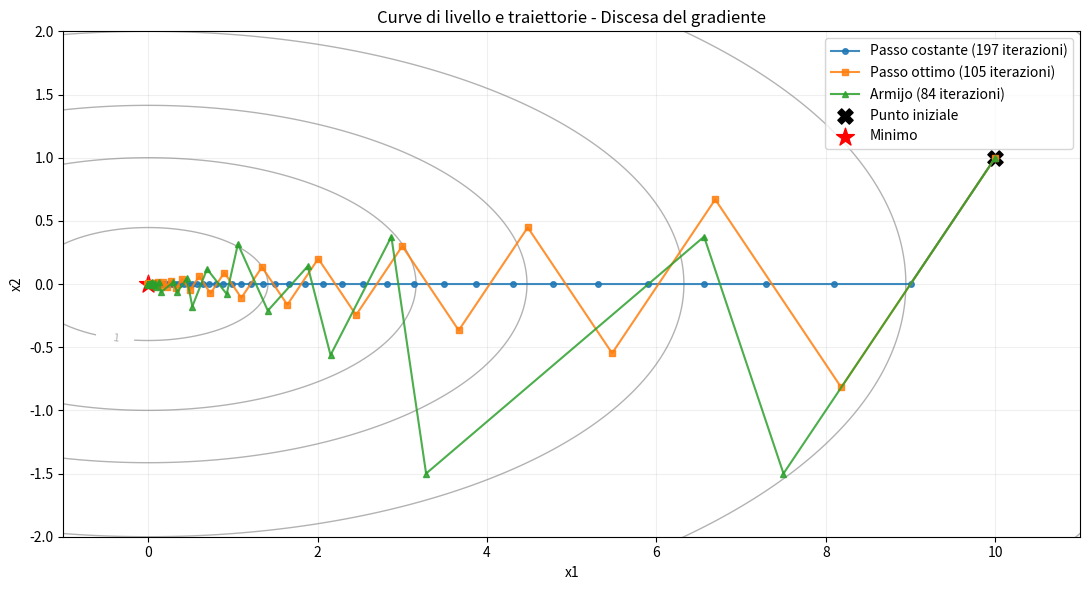
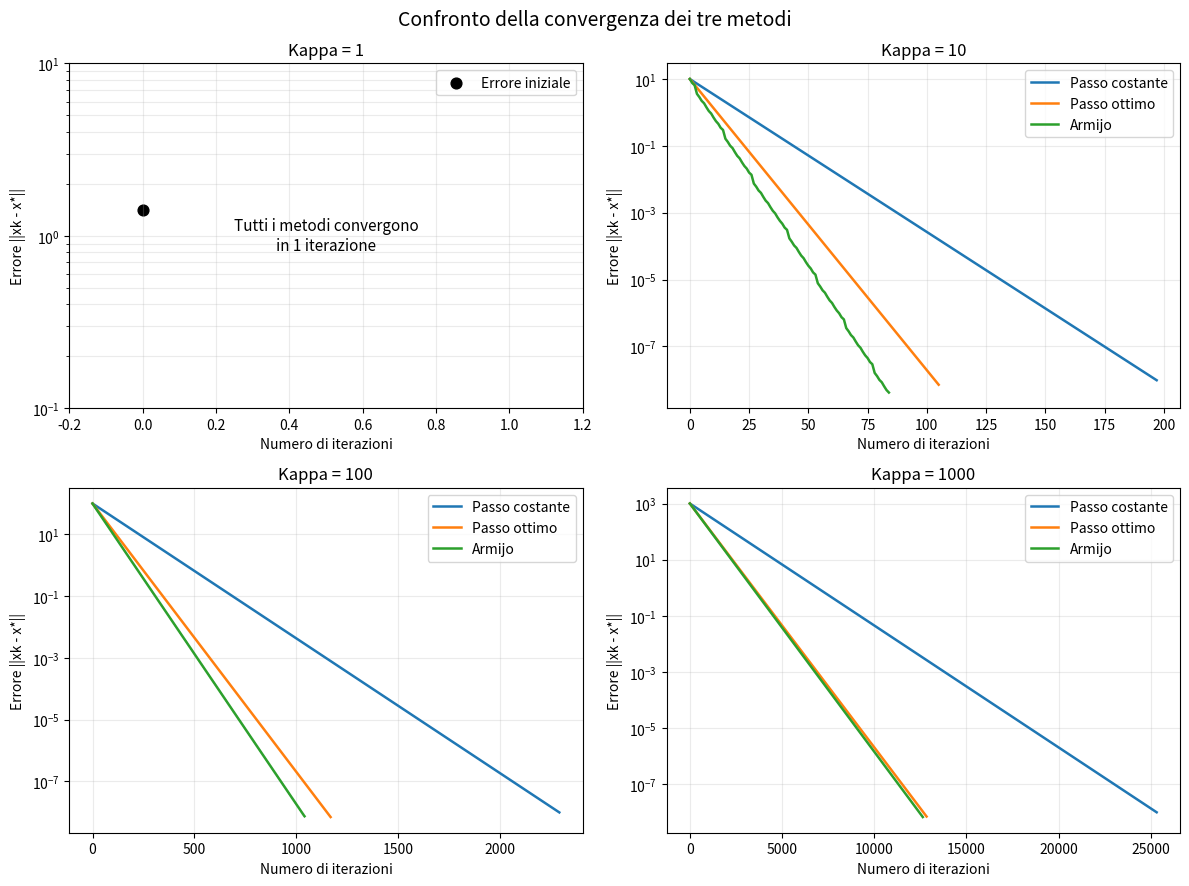

The matplotlib source for these figures, in order: (Note: this script raises an exception after producing the figures.)
import numpy as np
import matplotlib.pyplot as plt

# 1-DEFINIZIONE DEL PROBLEMA

# impostiamo il valore di kappa, che determina il condizionamento della matrice
kappa = 10

# costruiamo la matrice diagonale A utilizzata nella funzione quadratica
A = np.array([
    [1, 0],
    [0, kappa]
])

# scegliamo il punto iniziale da cui parte la discesa del gradiente
x0 = np.array([float(kappa), 1.0])


# FUNZIONE OBIETTIVO E GRADIENTE

# definiamo la funzione quadratica che vogliamo minimizzare
def f(x):
    return 0.5 * x @ A @ x


# calcoliamo il gradiente della funzione tramite il prodotto tra A e x
def gradiente(x):
    return A @ x


# BACKTRACKING DI ARMIJO

# funzione che cerca un passo adatto per la discesa del gradiente
def armijo(x, alpha_iniziale=1.0, beta=0.5, c=1e-4):
    # impostiamo il passo iniziale e calcoliamo il gradiente
    alpha = alpha_iniziale
    grad = gradiente(x)

    # riduciamo il passo finché non viene soddisfatta la condizione di armijo
    while f(x - alpha * grad) > f(x) - c * alpha * np.linalg.norm(grad) ** 2:
        alpha = beta * alpha

    # restituiamo il valore del passo trovato
    return alpha


# 2-DISCESA DEL GRADIENTE

# funzione che esegue la discesa del gradiente con il metodo scelto
def discesa_gradiente(x0, metodo, tolleranza=1e-8, max_iter=100000):
    # partiamo da una copia del punto iniziale e lo salviamo nella traiettoria
    x = x0.copy()
    traiettoria = [x.copy()]

    # calcoliamo gli autovalori della matrice A
    autovalori = np.linalg.eigvalsh(A)

    # ricaviamo il valore minimo e massimo degli autovalori
    mu = np.min(autovalori)
    L = np.max(autovalori)

    # ripetiamo gli aggiornamenti fino al limite massimo di iterazioni
    for k in range(max_iter):

        # calcoliamo il gradiente nel punto corrente
        grad = gradiente(x)

        # ci fermiamo quando la norma del gradiente è inferiore alla tolleranza
        if np.linalg.norm(grad) < tolleranza:
            break

        # scegliamo il passo in base al metodo utilizzato
        if metodo == "costante":
            alpha = 1 / L

        elif metodo == "ottimo":
            alpha = 2 / (L + mu)

        elif metodo == "armijo":
            alpha = armijo(x)

        # se il metodo non è riconosciuto, segnaliamo un errore
        else:
            raise ValueError("Metodo non riconosciuto")

        # aggiorniamo il punto muovendoci nella direzione opposta al gradiente
        x = x - alpha * grad

        # salviamo il nuovo punto per ricostruire la traiettoria
        traiettoria.append(x.copy())

    # restituiamo tutti i punti visitati durante la discesa
    return np.array(traiettoria)


# ESECUZIONE DEI TRE METODI

# associamo a ogni metodo il nome utilizzato nel codice e un simbolo per il grafico
metodi = {
    "Passo costante": ("costante", "o"),
    "Passo ottimo": ("ottimo", "s"),
    "Armijo": ("armijo", "^")
}

# creiamo un dizionario in cui salvare i risultati dei tre metodi
risultati = {}

# eseguiamo un metodo alla volta
for nome, (metodo, marker) in metodi.items():
    # calcoliamo la traiettoria partendo dallo stesso punto iniziale
    traiettoria = discesa_gradiente(x0, metodo)

    # salviamo la traiettoria e il simbolo da utilizzare nel grafico
    risultati[nome] = (traiettoria, marker)

    print(f"{nome}: {len(traiettoria) - 1} iterazioni")

# CREAZIONE DELLE CURVE DI LIVELLO

# definiamo gli intervalli di valori per le due variabili
x1_vals = np.linspace(-12, 12, 400)
x2_vals = np.linspace(-5, 5, 400)

# creiamo una griglia di punti su cui calcolare la funzione
X1, X2 = np.meshgrid(x1_vals, x2_vals)

# calcoliamo il valore della funzione quadratica in ogni punto della griglia
Z = 0.5 * (X1 ** 2 + kappa * X2 ** 2)


# FUNZIONE PER DISEGNARE LE TRAIETTORIE

# definiamo una funzione per rappresentare il percorso seguito da ogni metodo
def disegna_traiettoria(traiettoria, nome, colore, marker):
    # calcoliamo il numero di iterazioni escludendo il punto iniziale
    n_iterazioni = len(traiettoria) - 1

    # disegniamo la traiettoria indicando colore, simbolo e numero di iterazioni
    plt.plot(
        traiettoria[:, 0],
        traiettoria[:, 1],
        color=colore,
        linewidth=1.5,
        marker=marker,
        markersize=4,
        alpha=0.85,
        label=f"{nome} ({n_iterazioni} iterazioni)",
        zorder=3
    )


# CREAZIONE DELLA GRIGLIA

# creiamo la griglia utilizzando i valori delle due variabili
X1, X2 = np.meshgrid(x1_vals, x2_vals)

# CREAZIONE DEL GRAFICO

# impostiamo le dimensioni della figura
plt.figure(figsize=(11, 6))

# curve di livello meno affollate
# scegliamo alcuni livelli per rendere il grafico più leggibile
livelli = [1, 5, 10, 20, 40, 80]

# disegniamo le curve di livello della funzione usando il colore grigio
contorni = plt.contour(
    X1, X2, Z,
    levels=livelli,
    colors="gray",
    linewidths=1,
    alpha=0.6
)

plt.clabel(contorni, inline=True, fontsize=8)

# stili delle traiettorie
# assegniamo a ogni metodo un colore e un simbolo diverso
stili = {
    "Passo costante": ("tab:blue", "o"),
    "Passo ottimo": ("tab:orange", "s"),
    "Armijo": ("tab:green", "^")
}

# disegniamo le traiettorie dei tre metodi utilizzando gli stili scelti
for nome, (traiettoria, marker) in risultati.items():
    colore, simbolo = stili[nome]
    disegna_traiettoria(traiettoria, nome, colore, simbolo)

# punto iniziale
# evidenziamo il punto da cui partono tutti i metodi
plt.scatter(
    x0[0], x0[1],
    color="black",
    marker="X",
    s=120,
    label="Punto iniziale"
)

# minimo
# indichiamo con una stella rossa il minimo della funzione
plt.scatter(
    0, 0,
    color="red",
    marker="*",
    s=180,
    label="Minimo"
)

# aggiungiamo le etichette degli assi e il titolo del grafico
plt.xlabel("x1")
plt.ylabel("x2")
plt.title("Curve di livello e traiettorie - Discesa del gradiente")

# impostiamo gli intervalli degli assi per visualizzare meglio le traiettorie
plt.xlim(-1, 11)
plt.ylim(-2, 2)

# aggiungiamo la legenda e la griglia e sistemiamo la disposizione del grafico
plt.legend()
plt.grid(alpha=0.2)
plt.tight_layout()
plt.show()

# 3-CONFRONTO PER DIVERSI VALORI DI KAPPA

# definiamo i valori di kappa da utilizzare negli esperimenti
valori_kappa = [1, 10, 100, 1000]

# creiamo un dizionario per raccogliere i risultati dei vari esperimenti
risultati_punto3 = {}

# ripetiamo il confronto per ogni valore di kappa
for kappa in valori_kappa:

    # aggiorniamo la matrice A in base al valore di kappa
    A = np.array([
        [1, 0],
        [0, kappa]
    ])

    # impostiamo il punto iniziale per il nuovo esperimento
    x0 = np.array([float(kappa), 1.0])

    # creiamo uno spazio per salvare i risultati relativi a questo kappa
    risultati_punto3[kappa] = {}

    # eseguiamo tutti e tre i metodi con la matrice aggiornata
    for nome, (metodo, marker) in metodi.items():
        # calcoliamo la traiettoria del metodo
        traiettoria = discesa_gradiente(x0, metodo)

        # contiamo le iterazioni escludendo il punto iniziale
        n_iterazioni = len(traiettoria) - 1

        # calcoliamo la distanza dal minimo per ogni punto della traiettoria
        errori = np.linalg.norm(traiettoria, axis=1)

        # verifichiamo se il gradiente finale soddisfa la tolleranza richiesta
        convergente = (
                np.linalg.norm(gradiente(traiettoria[-1])) < 1e-8
        )

        # salviamo iterazioni, errori e risultato del controllo di convergenza
        risultati_punto3[kappa][nome] = {
            "iterazioni": n_iterazioni,
            "errori": errori,
            "convergente": convergente
        }

# TABELLA DEL NUMERO DI ITERAZIONI


print("\nCONFRONTO DEL NUMERO DI ITERAZIONI")
print("-" * 60)

print(f"{'Kappa':<10} {'Costante':<15} {'Ottimo':<15} {'Armijo':<15}")

# analizziamo i risultati per ogni valore di kappa
for kappa in valori_kappa:

    # creiamo una lista per raccogliere le iterazioni dei tre metodi
    valori = []

    # recuperiamo i risultati di ciascun metodo
    for nome in metodi:

        risultato = risultati_punto3[kappa][nome]

        # se il metodo è convergente, salviamo il numero di iterazioni
        if risultato["convergente"]:
            valori.append(str(risultato["iterazioni"]))
        else:
            # altrimenti indichiamo che non ha raggiunto la convergenza
            valori.append("Non conv.")

    print(
        f"{kappa:<10} "
        f"{valori[0]:<15} "
        f"{valori[1]:<15} "
        f"{valori[2]:<15}")

# GRAFICI SEMILOGARITMICI DELL'ERRORE


fig, assi = plt.subplots(2, 2, figsize=(12, 9))

# associamo a ogni grafico il corrispondente valore di kappa
for ax, kappa in zip(assi.flat, valori_kappa):

    # impostiamo una scala logaritmica per rappresentare gli errori
    ax.set_yscale("log")

    # gestiamo separatamente il caso kappa uguale a 1
    if kappa == 1:

        # recuperiamo l'errore iniziale del passo costante
        errore_iniziale = risultati_punto3[kappa]["Passo costante"]["errori"][0]

        # evidenziamo il valore iniziale dell'errore
        ax.scatter(
            0, errore_iniziale,
            color="black",
            s=60,
            label="Errore iniziale"
        )

        # aggiungiamo un testo per indicare che tutti i metodi convergono subito
        ax.text(
            0.5, 0.5,
            "Tutti i metodi convergono\nin 1 iterazione",
            transform=ax.transAxes,
            ha="center",
            va="center",
            fontsize=11
        )

        # impostiamo i limiti degli assi per visualizzare meglio questo caso
        ax.set_xlim(-0.2, 1.2)
        ax.set_ylim(0.1, 10)

    else:

        # disegniamo l'andamento dell'errore per ciascun metodo
        for nome in metodi:
            # recuperiamo gli errori salvati durante le iterazioni
            errori = risultati_punto3[kappa][nome]["errori"]

            # consideriamo solo gli errori positivi, necessari per la scala logaritmica
            indici = np.where(errori > 0)[0]

            # recuperiamo il colore e il simbolo associati al metodo
            colore, marker = stili[nome]

            # rappresentiamo l'errore in funzione del numero di iterazioni
            ax.plot(
                indici,
                errori[indici],
                label=nome,
                color=colore,
                linewidth=1.8)

    # aggiungiamo titolo ed etichette degli assi a ogni grafico
    ax.set_title(f"Kappa = {kappa}")
    ax.set_xlabel("Numero di iterazioni")
    ax.set_ylabel("Errore ||xk - x*||")

    # aggiungiamo la griglia e la legenda
    ax.grid(True, which="both", alpha=0.25)
    ax.legend()

# inseriamo un titolo generale per il confronto
fig.suptitle(
    "Confronto della convergenza dei tre metodi",
    fontsize=14
)

# sistemiamo la disposizione dei grafici e salviamo l'immagine nella cartella grafici
plt.tight_layout()
plt.savefig("grafici/parte1_confronto_convergenza.png", dpi=300)
plt.show()


# 4-STIMA TEORICA DELLA CONVERGENZA

# funzione che calcola la stima teorica dell'errore per il passo ottimo
def stima_teorica(kappa, x0, n_iterazioni):
    # calcoliamo il fattore di convergenza in base al valore di kappa
    q = (kappa - 1) / (kappa + 1)

    # calcoliamo la distanza iniziale dal minimo
    errore_iniziale = np.linalg.norm(x0)

    # creiamo gli indici delle iterazioni, partendo da zero
    k = np.arange(n_iterazioni + 1)

    # calcoliamo la stima teorica dell'errore a ogni iterazione
    stima = (q ** k) * errore_iniziale

    # restituiamo i valori ottenuti
    return stima


# FUNZIONE PER CONFRONTARE TEORIA E RISULTATI

# funzione che confronta gli errori sperimentali con la stima teorica
def confronta_convergenza(kappa, ax):
    # recuperiamo gli errori ottenuti con il passo ottimo
    errori = risultati_punto3[kappa]["Passo ottimo"]["errori"]

    # ricostruiamo il punto iniziale relativo al valore di kappa
    x_iniziale = np.array([float(kappa), 1.0])

    # calcoliamo il numero di iterazioni effettuate
    n_iterazioni = len(errori) - 1

    # calcoliamo la stima teorica usando la funzione definita prima
    stima = stima_teorica(kappa, x_iniziale, n_iterazioni)

    # creiamo gli indici delle iterazioni, compreso quello iniziale
    iterazioni = np.arange(n_iterazioni + 1)

    # consideriamo solo i valori positivi per poter usare la scala logaritmica
    validi = (errori > 0) & (stima > 0)

    # disegniamo l'andamento degli errori sperimentali
    ax.semilogy(
        iterazioni[validi],
        errori[validi],
        label="Errore sperimentale",
        linewidth=2
    )

    # aggiungiamo la stima teorica con una linea tratteggiata
    ax.semilogy(
        iterazioni[validi],
        stima[validi],
        "--",
        label="Stima teorica",
        linewidth=2
    )

    # aggiungiamo titolo, etichette degli assi, griglia e legenda
    ax.set_title(f"Kappa = {kappa}")
    ax.set_xlabel("Numero di iterazioni")
    ax.set_ylabel("Errore")
    ax.grid(True, which="both", alpha=0.25)
    ax.legend()


# GRAFICO DEL CONFRONTO TEORICO-SPERIMENTALE

# creiamo quattro grafici, uno per ogni valore di kappa
fig, assi = plt.subplots(2, 2, figsize=(12, 9))

# ripetiamo il confronto per ciascun valore di kappa
for ax, kappa in zip(assi.flat, valori_kappa):

    # gestiamo separatamente il caso kappa uguale a 1
    if kappa == 1:

        # inseriamo un testo perché la convergenza avviene in una sola iterazione
        ax.text(
            0.5, 0.5,
            "Convergenza esatta\nin 1 iterazione",
            transform=ax.transAxes,
            ha="center",
            va="center",
            fontsize=11
        )

        # aggiungiamo il titolo e le etichette degli assi
        ax.set_title("Kappa = 1")
        ax.set_xlabel("Numero di iterazioni")
        ax.set_ylabel("Errore")

    else:
        # per gli altri valori confrontiamo gli errori sperimentali con la stima teorica
        confronta_convergenza(kappa, ax)

# aggiungiamo un titolo generale alla figura
fig.suptitle(
    "Confronto tra convergenza teorica e sperimentale",
    fontsize=14,
    fontweight="bold"
)

# sistemiamo la disposizione dei grafici e salviamo l'immagine nella cartella grafici
plt.tight_layout()
plt.savefig("grafici/parte1_confronto_teorico_sperimentale.png", dpi=300)
plt.show()


# TABELLA DEL CONFRONTO TEORICO-SPERIMENTALE

# funzione che stampa il confronto tra gli errori ottenuti e quelli previsti dalla teoria
def stampa_confronto_teorico(risultati_punto3, valori_kappa):
    print("\nCONFRONTO TRA ERRORE SPERIMENTALE E STIMA TEORICA")
    print("-" * 85)

    print(
        f"{'Kappa':<10}"
        f"{'Iterazioni':<15}"
        f"{'Errore finale':<20}"
        f"{'Stima teorica':<20}"
        f"{'Differenza max':<20}"
    )

    # ripetiamo il confronto per ogni valore di kappa
    for kappa in valori_kappa:
        # recuperiamo gli errori sperimentali ottenuti con il passo ottimo
        dati = risultati_punto3[kappa]["Passo ottimo"]
        errori = dati["errori"]

        # ricostruiamo il punto iniziale relativo al valore di kappa
        x_iniziale = np.array([float(kappa), 1.0])

        # recuperiamo il numero di iterazioni effettuate
        n_iterazioni = dati["iterazioni"]

        # calcoliamo la stima teorica per tutte le iterazioni
        stima = stima_teorica(kappa, x_iniziale, n_iterazioni)

        # troviamo la differenza massima tra gli errori sperimentali e quelli teorici
        differenza_max = np.max(np.abs(errori - stima))

        print(
            f"{kappa:<10}"
            f"{n_iterazioni:<15}"
            f"{errori[-1]:<20.6e}"
            f"{stima[-1]:<20.6e}"
            f"{differenza_max:<20.6e}")


# ESECUZIONE DELLA FUNZIONE

stampa_confronto_teorico(risultati_punto3, valori_kappa)
